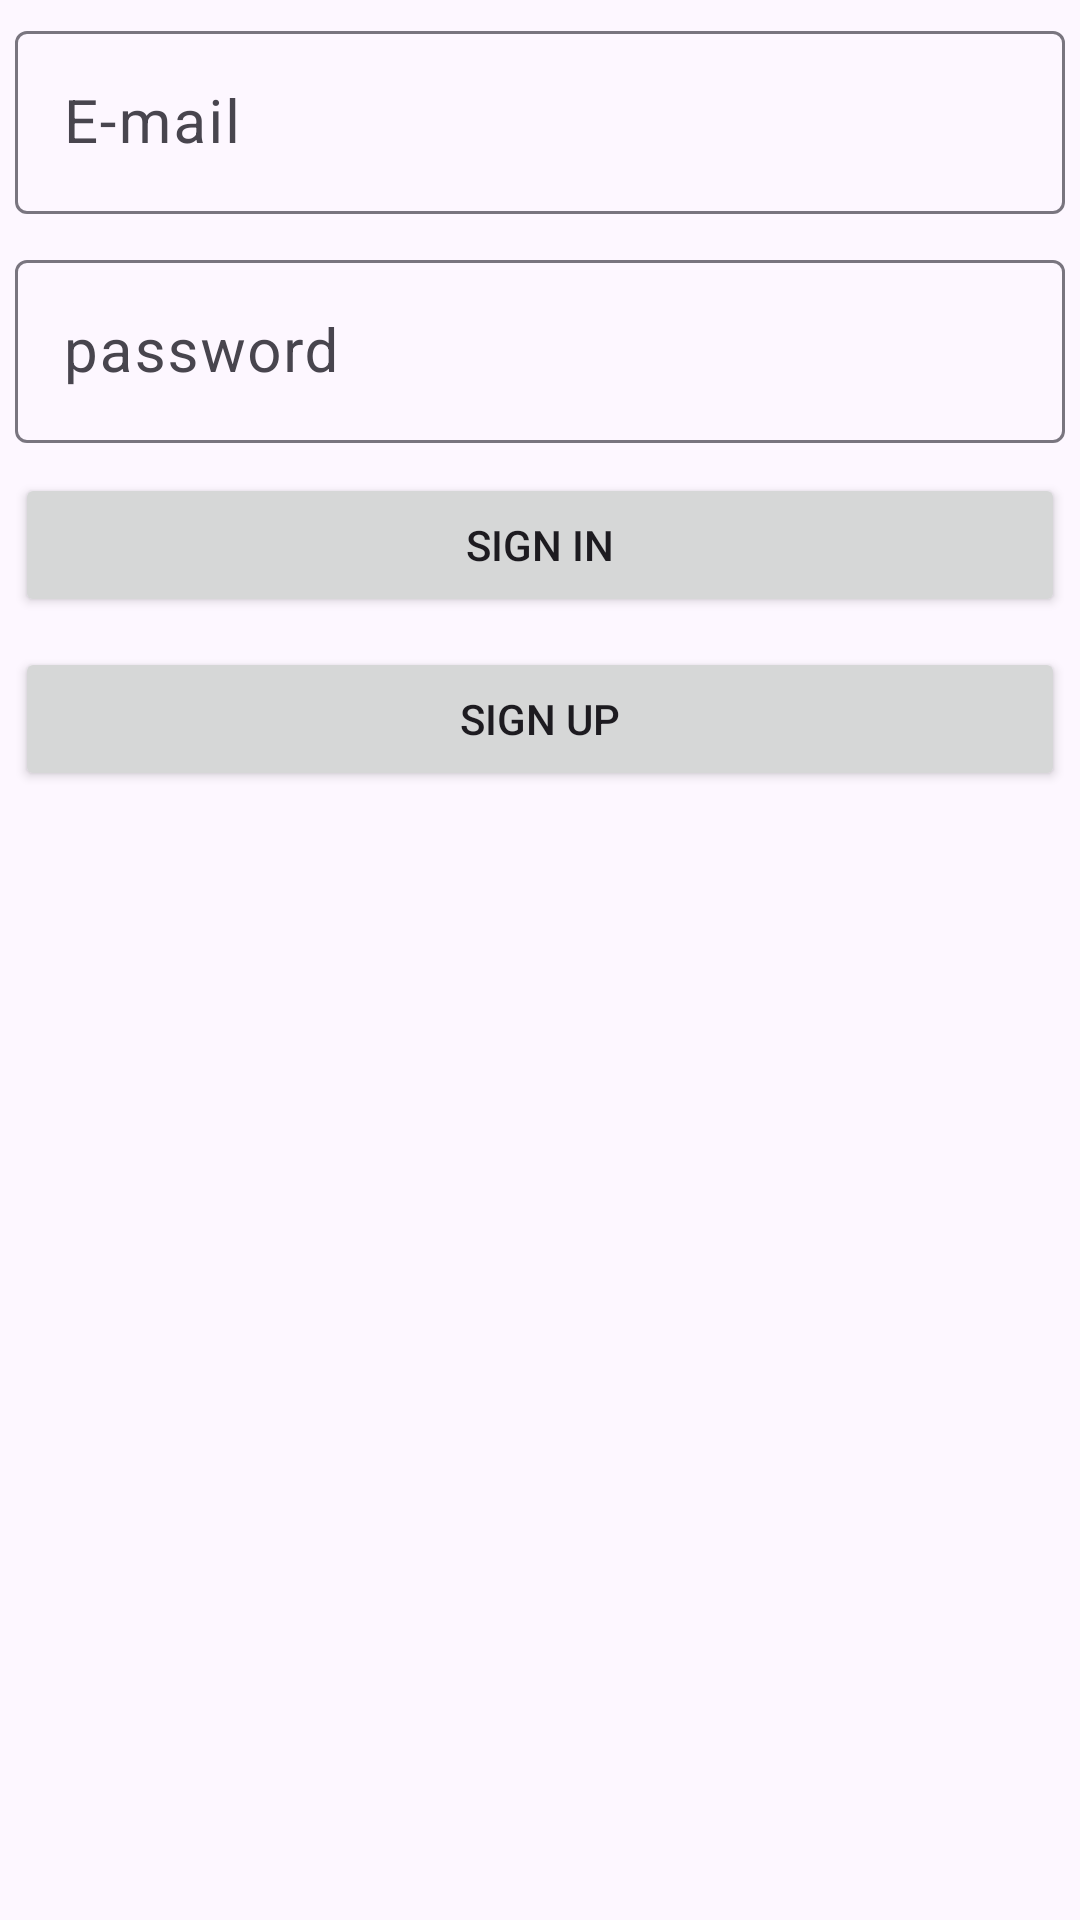

Android layout source for this screen:
<!-- AndroidManifest.xml: application theme AppTheme -->
<!-- res/layout/activity_sign_in.xml -->
<?xml version="1.0" encoding="utf-8"?>
<RelativeLayout xmlns:android="http://schemas.android.com/apk/res/android"
    xmlns:app="http://schemas.android.com/apk/res-auto"
    xmlns:tools="http://schemas.android.com/tools"
    android:layout_width="match_parent"
    android:layout_height="match_parent"
    tools:context=".SignInActivity">

    <LinearLayout
        android:layout_width="match_parent"
        android:layout_height="wrap_content"
        android:orientation="vertical">

        <com.google.android.material.textfield.TextInputLayout
            android:layout_width="match_parent"
            android:layout_height="match_parent"
            android:layout_margin="5dp">

            <com.google.android.material.textfield.TextInputEditText
                android:id="@+id/etEmail"
                android:layout_width="match_parent"
                android:layout_height="wrap_content"
                android:hint="E-mail"
                android:inputType="textEmailAddress"
                android:textSize="20sp" />

        </com.google.android.material.textfield.TextInputLayout>

        <com.google.android.material.textfield.TextInputLayout
            android:layout_width="match_parent"
            android:layout_height="match_parent"
            android:layout_margin="5dp">

            <com.google.android.material.textfield.TextInputEditText
                android:id="@+id/etPassword"
                android:layout_width="match_parent"
                android:layout_height="wrap_content"
                android:hint="password"
                android:inputType="textPassword"
                android:textSize="20sp" />

        </com.google.android.material.textfield.TextInputLayout>

        <Button
            android:id="@+id/btnSignIn"
            android:layout_width="match_parent"
            android:layout_height="wrap_content"
            android:layout_margin="5dp"
            android:layout_weight="1"
            android:onClick="onClickSignIn"
            android:text="Sign In"
            app:cornerRadius="20dp" />

        <Button
            android:id="@+id/btnSignUp"
            android:layout_width="match_parent"
            android:layout_height="wrap_content"
            android:layout_margin="5dp"
            android:onClick="onClickSignUp"
            android:text="Sign Up"
            app:cornerRadius="20dp" />
    </LinearLayout>

</RelativeLayout>
<!-- resources referenced by this layout -->
<resources>
  <color name="md_theme_primary">#64558F</color>
  <color name="md_theme_onPrimary">#FFFFFF</color>
  <color name="md_theme_primaryContainer">#E8DDFF</color>
  <color name="md_theme_onPrimaryContainer">#201047</color>
  <color name="md_theme_secondary">#63568F</color>
  <color name="md_theme_onSecondary">#FFFFFF</color>
  <color name="md_theme_secondaryContainer">#E8DEFF</color>
  <color name="md_theme_onSecondaryContainer">#1F1048</color>
  <color name="md_theme_tertiary">#7D5261</color>
  <color name="md_theme_onTertiary">#FFFFFF</color>
  <color name="md_theme_tertiaryContainer">#FFD9E3</color>
  <color name="md_theme_onTertiaryContainer">#31101E</color>
  <color name="md_theme_error">#BA1A1A</color>
  <color name="md_theme_onError">#FFFFFF</color>
  <color name="md_theme_errorContainer">#FFDAD6</color>
  <color name="md_theme_onErrorContainer">#410002</color>
  <color name="md_theme_background">#FDF7FF</color>
  <color name="md_theme_onBackground">#1C1B20</color>
  <color name="md_theme_surface">#FDF7FF</color>
  <color name="md_theme_onSurface">#1C1B20</color>
  <color name="md_theme_surfaceVariant">#E6E0EC</color>
  <color name="md_theme_onSurfaceVariant">#48454E</color>
  <color name="md_theme_outline">#79757F</color>
  <color name="md_theme_outlineVariant">#CAC4CF</color>
  <color name="md_theme_inverseSurface">#322F35</color>
  <color name="md_theme_inverseOnSurface">#F5EFF7</color>
  <color name="md_theme_inversePrimary">#CEBDFE</color>
  <color name="md_theme_primaryFixed">#E8DDFF</color>
  <color name="md_theme_onPrimaryFixed">#201047</color>
  <color name="md_theme_primaryFixedDim">#CEBDFE</color>
  <color name="md_theme_onPrimaryFixedVariant">#4C3E76</color>
  <color name="md_theme_secondaryFixed">#E8DEFF</color>
  <color name="md_theme_onSecondaryFixed">#1F1048</color>
  <color name="md_theme_secondaryFixedDim">#CDBDFF</color>
  <color name="md_theme_onSecondaryFixedVariant">#4B3E76</color>
  <color name="md_theme_tertiaryFixed">#FFD9E3</color>
  <color name="md_theme_onTertiaryFixed">#31101E</color>
  <color name="md_theme_tertiaryFixedDim">#EFB8C9</color>
  <color name="md_theme_onTertiaryFixedVariant">#633B49</color>
  <color name="md_theme_surfaceDim">#DED8E0</color>
  <color name="md_theme_surfaceBright">#FDF7FF</color>
  <color name="md_theme_surfaceContainerLowest">#FFFFFF</color>
  <color name="md_theme_surfaceContainerLow">#F8F2FA</color>
  <color name="md_theme_surfaceContainer">#F2ECF4</color>
  <color name="md_theme_surfaceContainerHigh">#ECE6EE</color>
  <color name="md_theme_surfaceContainerHighest">#E6E1E9</color>
</resources>
